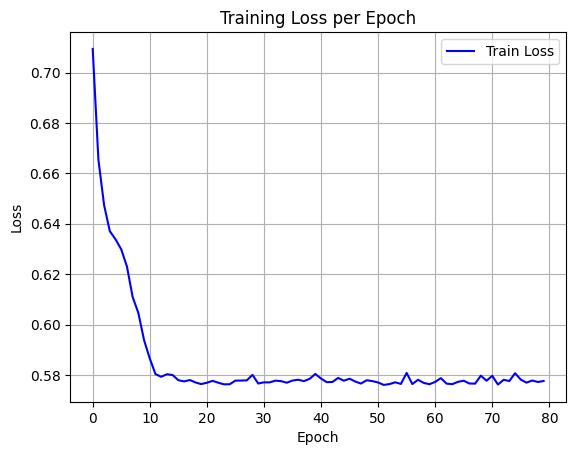

Data behind this chart, as committed beside it:
epoch, train_loss
0, 0.7094
1, 0.6654
2, 0.6473
3, 0.637
4, 0.6338
5, 0.6298
6, 0.623
7, 0.6109
8, 0.6046
9, 0.5938
10, 0.5865
11, 0.5804
12, 0.5793
13, 0.5803
14, 0.58
15, 0.5779
16, 0.5774
17, 0.578
18, 0.577
19, 0.5764
20, 0.5769
21, 0.5777
22, 0.5769
23, 0.5763
24, 0.5763
25, 0.5777
26, 0.5778
27, 0.5779
28, 0.58
29, 0.5766
30, 0.5771
31, 0.577
32, 0.5777
33, 0.5775
34, 0.5769
35, 0.5778
36, 0.5781
37, 0.5775
38, 0.5784
39, 0.5804
40, 0.5786
41, 0.5771
42, 0.5772
43, 0.5788
44, 0.5777
45, 0.5785
46, 0.5774
47, 0.5766
48, 0.5779
49, 0.5776
50, 0.577
51, 0.576
52, 0.5764
53, 0.5771
54, 0.5764
55, 0.5808
56, 0.5764
57, 0.5781
58, 0.5768
59, 0.5763
... 20 more rows
